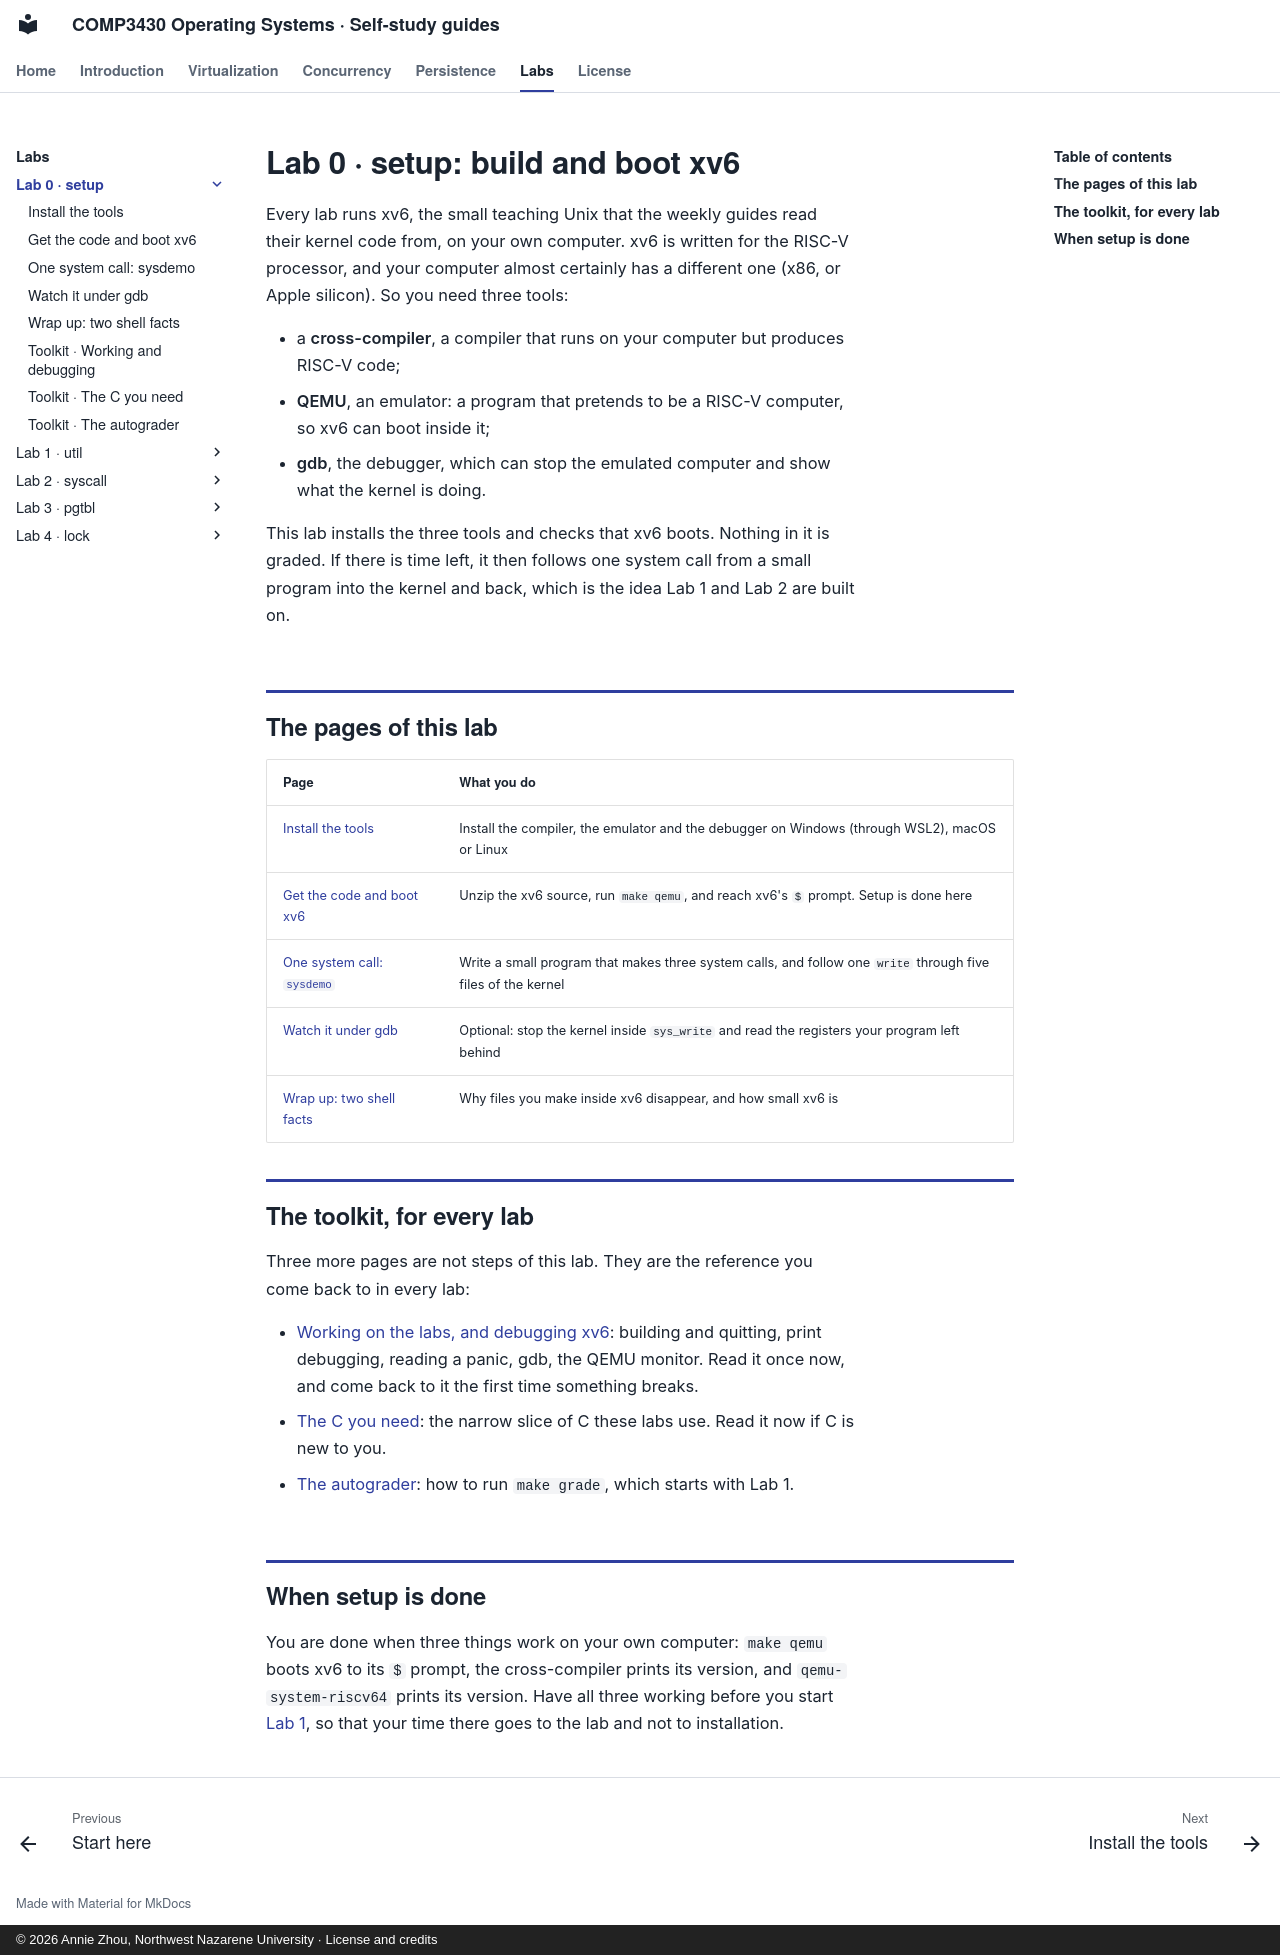

repository: Annie983284450-1/NNU-CS3430-selfstudyguide · page: labs/lab0/index.html · generator: mkdocs · copyright: © 2026 Annie Zhou, Northwest Nazarene University · License and credits

# Lab 0 · setup: build and boot xv6

Every lab runs xv6, the small teaching Unix that the weekly guides read their kernel code
from, on your own computer. xv6 is written for the RISC-V processor, and your computer
almost certainly has a different one (x86, or Apple silicon). So you need three tools:

- a **cross-compiler**, a compiler that runs on your computer but produces RISC-V code;
- **QEMU**, an emulator: a program that pretends to be a RISC-V computer, so xv6 can boot
  inside it;
- **gdb**, the debugger, which can stop the emulated computer and show what the kernel is
  doing.

This lab installs the three tools and checks that xv6 boots. Nothing in it is graded. If
there is time left, it then follows one system call from a small program into the kernel
and back, which is the idea Lab 1 and Lab 2 are built on.

## The pages of this lab

| Page | What you do |
|---|---|
| [Install the tools](../../labs/lab0/install.md) | Install the compiler, the emulator and the debugger on Windows (through WSL2), macOS or Linux |
| [Get the code and boot xv6](../../labs/lab0/boot.md) | Unzip the xv6 source, run `make qemu`, and reach xv6's `$` prompt. Setup is done here |
| [One system call: `sysdemo`](../../labs/lab0/sysdemo.md) | Write a small program that makes three system calls, and follow one `write` through five files of the kernel |
| [Watch it under gdb](../../labs/lab0/gdb.md) | Optional: stop the kernel inside `sys_write` and read the registers your program left behind |
| [Wrap up: two shell facts](../../labs/lab0/wrap-up.md) | Why files you make inside xv6 disappear, and how small xv6 is |

## The toolkit, for every lab

Three more pages are not steps of this lab. They are the reference you come back to in
every lab:

- [Working on the labs, and debugging xv6](../../labs/lab0/debugging.md): building and quitting,
  print debugging, reading a panic, gdb, the QEMU monitor. Read it once now, and come back
  to it the first time something breaks.
- [The C you need](../../labs/lab0/c-guide.md): the narrow slice of C these labs use. Read it
  now if C is new to you.
- [The autograder](../../labs/lab0/grader.md): how to run `make grade`, which starts with Lab 1.

## When setup is done

You are done when three things work on your own computer: `make qemu` boots xv6 to its `$`
prompt, the cross-compiler prints its version, and `qemu-system-riscv64` prints its
version. Have all three working before you start [Lab 1](../../labs/lab1/index.md), so that your
time there goes to the lab and not to installation.
